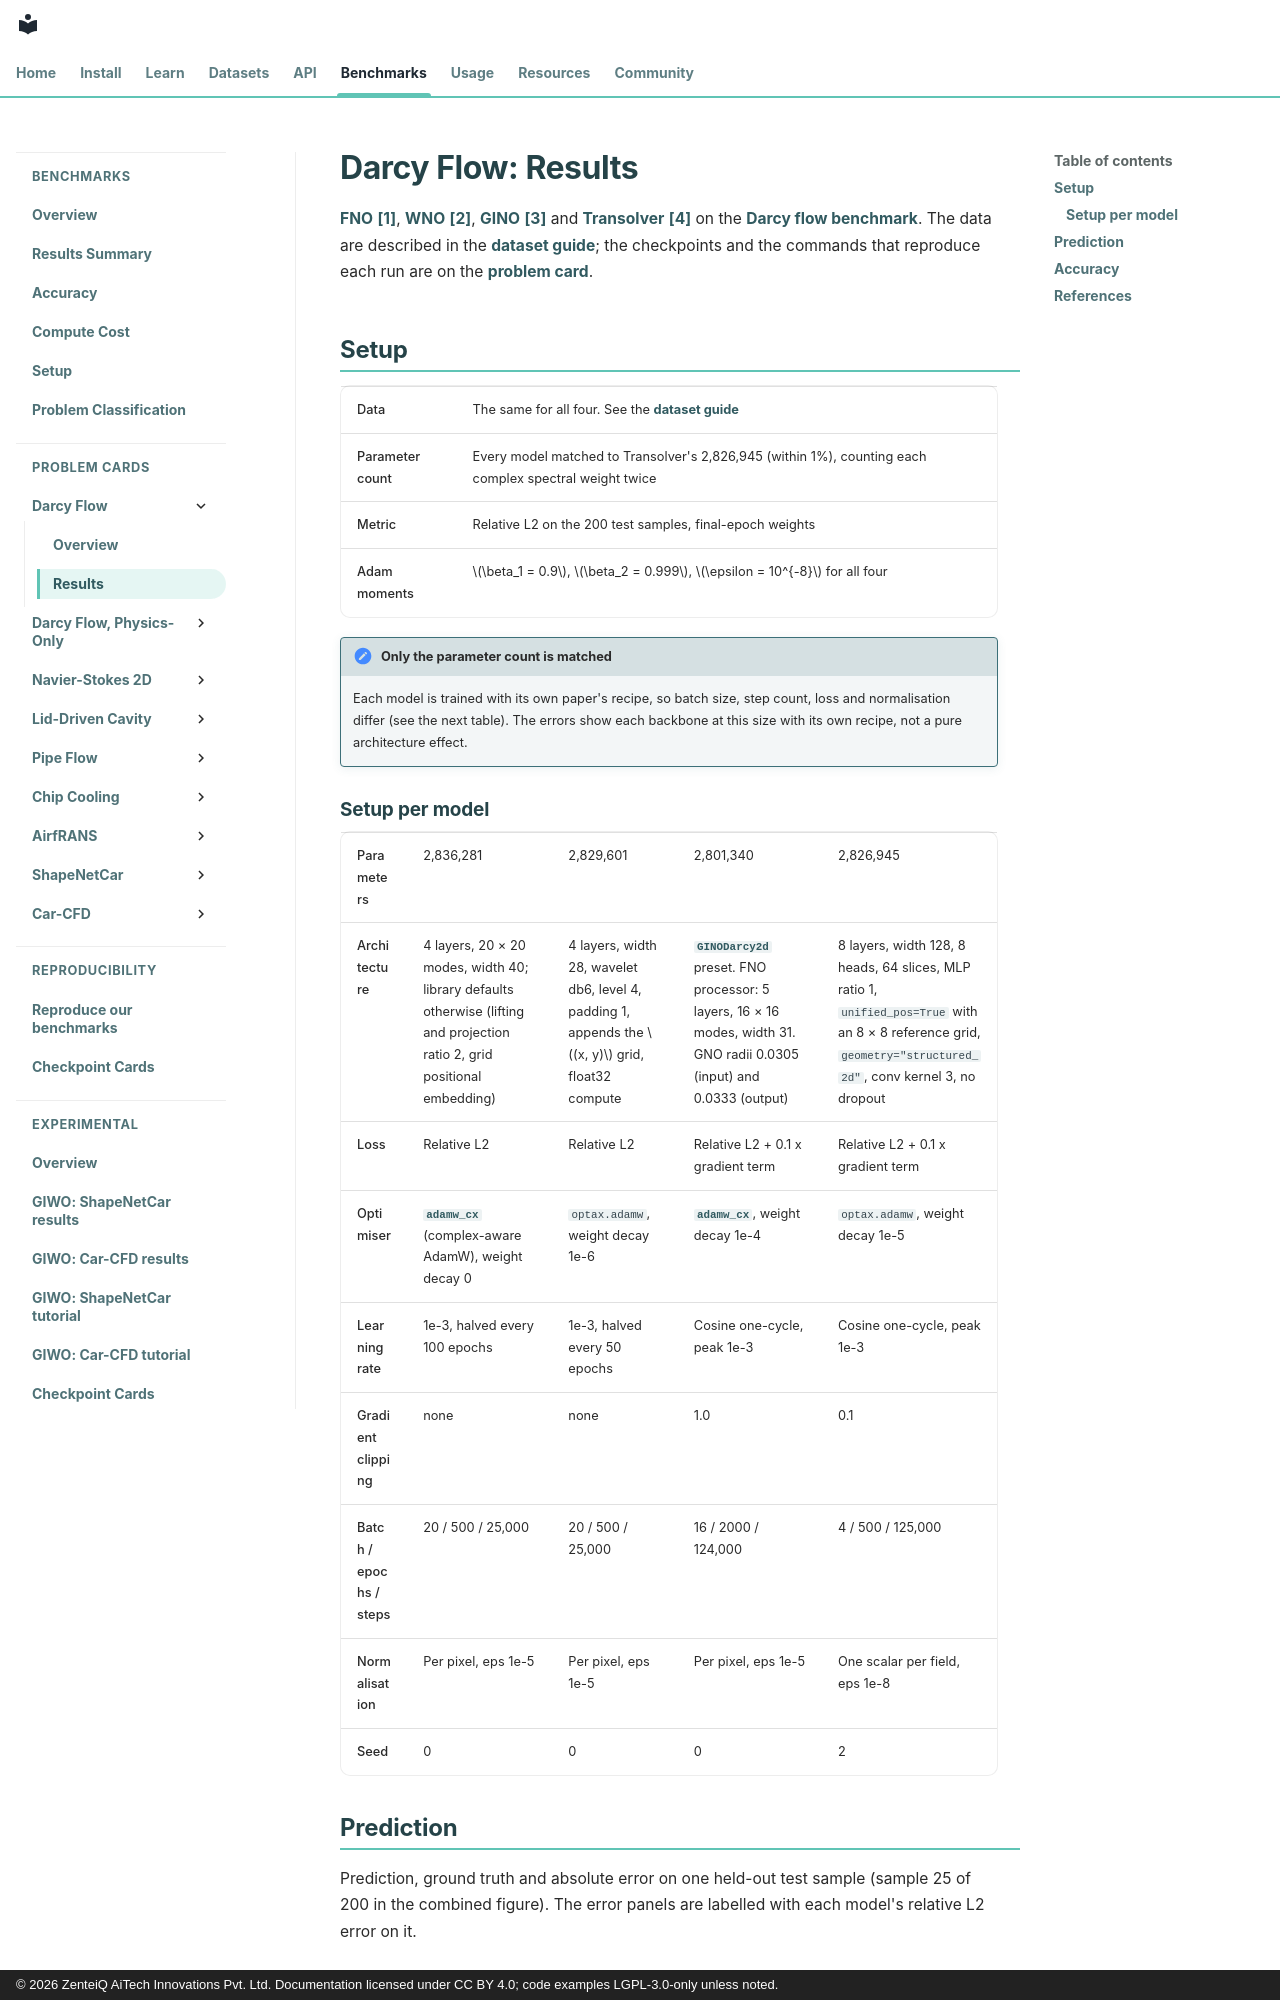

repository: zenteiq-research/scirex · page: benchmarks/darcy/results/comparative/index.html · generator: mkdocs · copyright: © 2026 ZenteiQ AiTech Innovations Pvt. Ltd. Documentation licensed under CC BY 4.0; code examples LGPL-3.0-only unless noted.

<!--
SPDX-FileCopyrightText: 2026 ZenteiQ AiTech Innovations Pvt. Ltd.
License notice: Documentation text and diagrams on this page are licensed
under CC BY 4.0. Source-code examples are licensed under LGPL-3.0-only
unless the example states otherwise.
-->

# Darcy Flow: Results

[FNO](../../../api/models.md#scirex.models.FNO) [[1]](#ref1), [WNO](../../../api/models.md#scirex.models.WNO) [[2]](#ref2), [GINO](../../../api/models.md#scirex.models.GINO) [[3]](#ref3) and [Transolver](../../../api/models.md#scirex.models.Transolver) [[4]](#ref4) on the [Darcy flow benchmark](../README.md). The data are described in the [dataset guide](../../../dataset_guide/darcy_2d.md); the checkpoints and the commands that reproduce each run are on the [problem card](../README.md#reproduce).

## Setup

| | |
| --- | --- |
| Data | The same for all four. See the [dataset guide](../../../dataset_guide/darcy_2d.md) |
| Parameter count | Every model matched to Transolver's 2,826,945 (within 1%), counting each complex spectral weight twice |
| Metric | Relative L2 on the 200 test samples, final-epoch weights |
| Adam moments | $\beta_1 = 0.9$, $\beta_2 = 0.999$, $\epsilon = 10^{-8}$ for all four |

!!! note "Only the parameter count is matched"
    Each model is trained with its own paper's recipe, so batch size, step count, loss and normalisation differ (see the next table). The errors show each backbone at this size with its own recipe, not a pure architecture effect.
